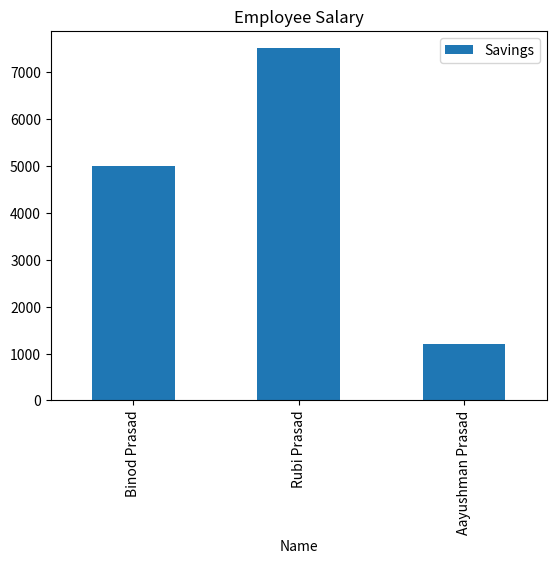

The matplotlib source for this figure:
import pandas as pd
import matplotlib.pyplot as plt

# Data for our financial practice
data = {
    "Name": ["Binod Prasad", "Rubi Prasad", "Aayushman Prasad"],
    "Age": [44, 37, 16],
    "Savings": [5000, 7500, 1200]
}

# Create a DataFrame
df = pd.DataFrame(data)

# Show the data
print("--- Financial Data Table ---")
print(df)

# Quick calculation: Average Age
print(f"\nAverage Age: {df['Age'].mean():.1f}")
df.plot(x="Name",y="Savings",kind="bar",title="Employee Salary")
plt.show()
